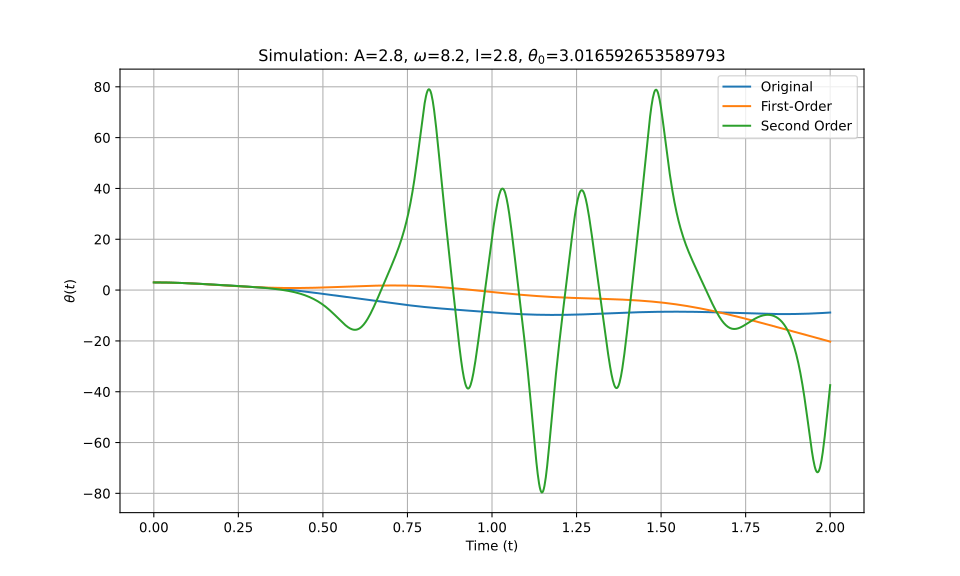

The data file committed next to this chart (first rows):
t_eval, Equation_1, Equation_2, Equation_3
0.0, 3.017, 3.017, 3.017
0.002002, 3.016, 3.016, 3.016
0.004004, 3.016, 3.016, 3.016
0.006006, 3.015, 3.015, 3.015
0.008008, 3.014, 3.014, 3.014
0.01001, 3.013, 3.013, 3.013
0.01201, 3.012, 3.012, 3.012
0.01401, 3.01, 3.01, 3.01
0.01602, 3.008, 3.008, 3.008
0.01802, 3.006, 3.006, 3.006
0.02002, 3.003, 3.003, 3.003
0.02202, 3, 3, 3
0.02402, 2.997, 2.997, 2.997
0.02603, 2.994, 2.994, 2.994
0.02803, 2.99, 2.99, 2.99
0.03003, 2.986, 2.986, 2.986
0.03203, 2.982, 2.982, 2.982
0.03403, 2.978, 2.978, 2.978
0.03604, 2.973, 2.973, 2.973
0.03804, 2.968, 2.968, 2.968
0.04004, 2.963, 2.963, 2.963
0.04204, 2.958, 2.957, 2.958
0.04404, 2.952, 2.952, 2.952
0.04605, 2.946, 2.946, 2.946
0.04805, 2.94, 2.939, 2.94
0.05005, 2.933, 2.933, 2.933
0.05205, 2.927, 2.926, 2.927
0.05405, 2.92, 2.919, 2.92
0.05606, 2.913, 2.912, 2.913
0.05806, 2.905, 2.904, 2.905
0.06006, 2.898, 2.897, 2.898
0.06206, 2.89, 2.889, 2.89
0.06406, 2.882, 2.881, 2.882
0.06607, 2.873, 2.872, 2.873
0.06807, 2.865, 2.863, 2.865
0.07007, 2.856, 2.855, 2.856
0.07207, 2.847, 2.845, 2.847
0.07407, 2.838, 2.836, 2.838
0.07608, 2.829, 2.827, 2.829
0.07808, 2.819, 2.817, 2.819
0.08008, 2.809, 2.807, 2.809
0.08208, 2.799, 2.797, 2.799
0.08408, 2.789, 2.786, 2.789
0.08609, 2.779, 2.775, 2.779
0.08809, 2.768, 2.765, 2.768
0.09009, 2.757, 2.753, 2.757
0.09209, 2.746, 2.742, 2.746
0.09409, 2.735, 2.731, 2.735
0.0961, 2.724, 2.719, 2.724
0.0981, 2.712, 2.707, 2.712
0.1001, 2.7, 2.695, 2.7
0.1021, 2.689, 2.683, 2.689
0.1041, 2.676, 2.67, 2.676
0.1061, 2.664, 2.658, 2.664
0.1081, 2.652, 2.645, 2.652
0.1101, 2.639, 2.632, 2.639
0.1121, 2.627, 2.619, 2.627
0.1141, 2.614, 2.605, 2.614
0.1161, 2.601, 2.592, 2.601
0.1181, 2.588, 2.578, 2.588
... 940 more rows
